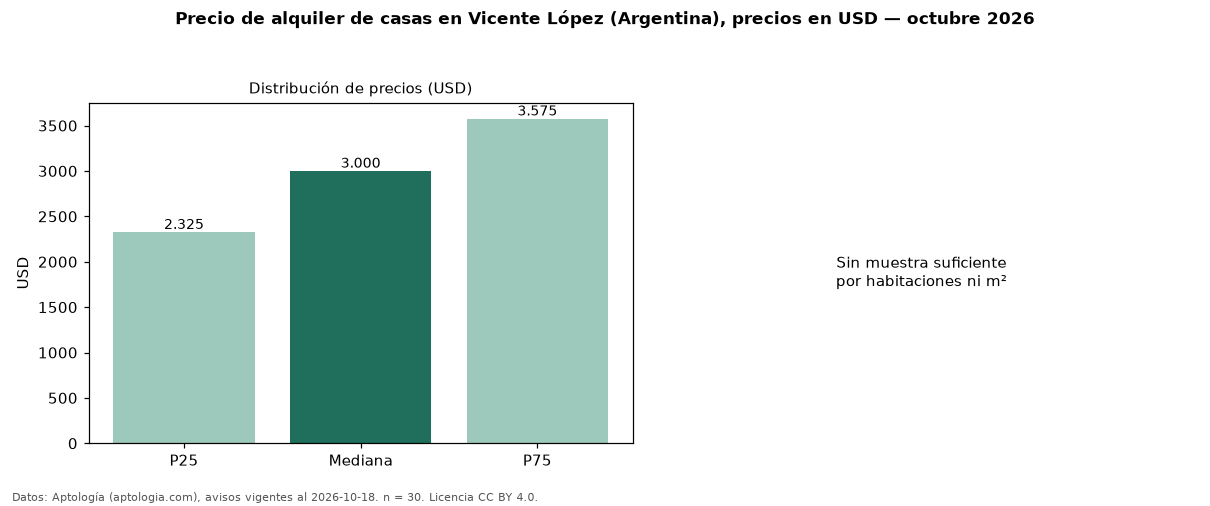

Data behind this chart, as committed beside it:
seccion, metrica, valor, moneda, n
precio, p25, 2325, USD, 30
precio, mediana, 3000, USD, 30
precio, p75, 3575, USD, 30
precio, minimo, 1200, USD, 30
precio, maximo, 12000, USD, 30
banos, mediana_banos, 2.0, , 
habitaciones, 3+, 3000, USD, 30
fuente, fecha_datos, 2026-10-18, , 
fuente, atribucion, https://www.aptologia.com/ar/alquiler/vi…, , 
fuente, licencia, CC BY 4.0, , 
